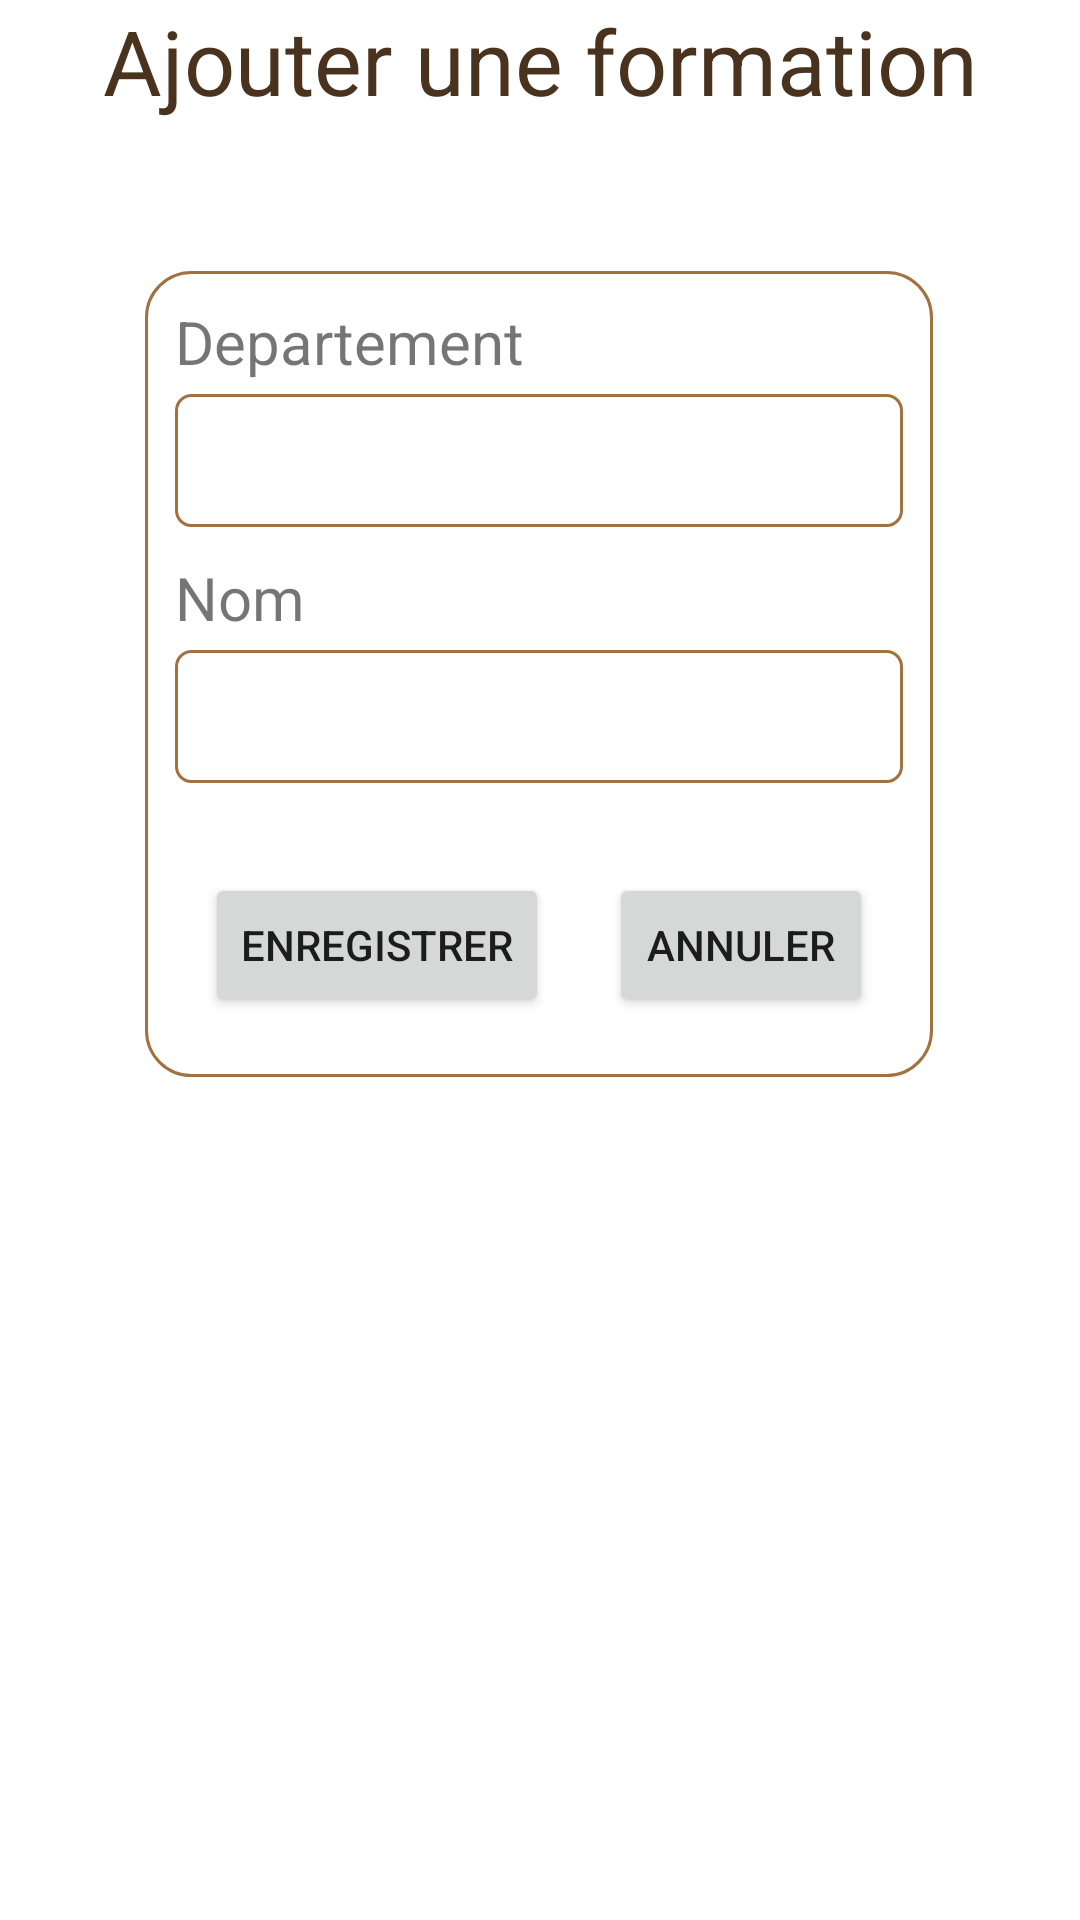

Layout XML and referenced resources for this Android screen:
<!-- AndroidManifest.xml: application theme Theme.Gestion_Isep -->
<!-- res/layout/activity_ajouter_departement.xml -->
<?xml version="1.0" encoding="utf-8"?>
<androidx.constraintlayout.widget.ConstraintLayout xmlns:android="http://schemas.android.com/apk/res/android"
    xmlns:app="http://schemas.android.com/apk/res-auto"
    xmlns:tools="http://schemas.android.com/tools"
    android:layout_width="match_parent"
    android:layout_height="match_parent"
    tools:context=".AjouterDepartement">

    <TextView
        android:id="@+id/textView"
        android:layout_width="wrap_content"
        android:layout_height="wrap_content"
        android:text="@string/ajoutFor"
        android:textColor="@color/isep_marron_foncée"
        android:textSize="@dimen/dim30"
        app:layout_constraintEnd_toEndOf="parent"
        app:layout_constraintStart_toStartOf="parent"
        tools:ignore="MissingConstraints" />

    <LinearLayout
        android:layout_width="wrap_content"
        android:layout_height="wrap_content"
        android:layout_marginTop="@dimen/dim50"
        android:orientation="vertical"
        android:background="@drawable/border"
        app:layout_constraintEnd_toEndOf="parent"
        app:layout_constraintHorizontal_bias="0.498"
        app:layout_constraintStart_toStartOf="parent"
        app:layout_constraintTop_toBottomOf="@+id/textView"
        tools:ignore="MissingConstraints">

        <TextView
            android:id="@+id/numProTextView"
            android:layout_width="match_parent"
            android:layout_height="wrap_content"
            android:text="@string/label_dept"
            android:textSize="@dimen/dim20"
            tools:ignore="MissingConstraints"
            tools:layout_editor_absoluteX="43dp"
            tools:layout_editor_absoluteY="98dp" />

        <EditText
            android:id="@+id/id_code_departement"
            android:layout_width="match_parent"
            android:layout_height="wrap_content"
            android:background="@drawable/border_carre"
            android:layout_marginTop="@dimen/dimMar"
            app:layout_constraintTop_toBottomOf="@+id/numProTextView"
            tools:ignore="MissingConstraints"
            tools:layout_editor_absoluteX="35dp" />

        <TextView
            android:id="@+id/id_anneDTextView"
            android:layout_width="match_parent"
            android:layout_height="wrap_content"
            android:text="@string/label_nom"
            android:layout_marginTop="@dimen/dim10"
            android:textSize="@dimen/dim20"
            tools:ignore="DuplicateIds,MissingConstraints"
            tools:layout_editor_absoluteX="43dp"
            tools:layout_editor_absoluteY="98dp" />

        <EditText
            android:id="@+id/id_nom_departement"
            android:layout_width="match_parent"
            android:layout_height="wrap_content"
            android:layout_marginTop="@dimen/dimMar"
            android:background="@drawable/border_carre"
            app:layout_constraintTop_toBottomOf="@+id/id_anneDTextView"
            tools:ignore="MissingConstraints"
            tools:layout_editor_absoluteX="35dp" />


        <LinearLayout
            android:layout_width="match_parent"
            android:layout_height="wrap_content"
            android:layout_marginTop="@dimen/dim20"
            android:orientation="horizontal">

            <Button
                android:id="@+id/id_enregistrer_departement"
                android:layout_width="wrap_content"
                android:layout_height="wrap_content"
                android:layout_margin="@dimen/dim10"
                android:text="@string/button_save" />

            <Button
                android:id="@+id/id_annuler_departement"
                android:layout_width="wrap_content"
                android:layout_height="wrap_content"
                android:layout_margin="@dimen/dim10"
                android:text="@string/button_exit" />

        </LinearLayout>


    </LinearLayout>

</androidx.constraintlayout.widget.ConstraintLayout>
<!-- resources referenced by this layout -->
<resources>
  <dimen name="dim10">10dp</dimen>
  <dimen name="dim20">20dp</dimen>
  <dimen name="dim30">30dp</dimen>
  <dimen name="dim50">50dp</dimen>
  <dimen name="dimMar">4dp</dimen>
  <!-- drawable border (drawable) -->
  <?xml version="1.0" encoding="utf-8"?>
  <selector xmlns:android="http://schemas.android.com/apk/res/android">
      <item>
          <shape xmlns:android="http://schemas.android.com/apk/res/android"
              android:shape="rectangle">
              <stroke android:color="@color/isep_marron" android:width="1dp"></stroke>
              <corners android:radius="15dp"/>
              <padding android:left="10dp" android:right="10dp" android:bottom="10dp" android:top="10dp"/>
          </shape>
      </item>
  </selector>
  <!-- drawable border_carre (drawable) -->
  <?xml version="1.0" encoding="utf-8"?>
  <selector xmlns:android="http://schemas.android.com/apk/res/android">
     <item>
          <shape xmlns:android="http://schemas.android.com/apk/res/android"
              android:shape="rectangle">
              <stroke android:color="@color/isep_marron" android:width="1dp"></stroke>
              <corners android:radius="5dp"/>
              <padding android:left="10dp" android:right="10dp" android:bottom="10dp" android:top="10dp"/>
          </shape>
         </item>
  </selector>
  <string name="ajoutFor">Ajouter une formation</string>
  <string name="button_exit">ANNULER</string>
  <string name="button_save">ENREGISTRER</string>
  <string name="label_dept">Departement </string>
  <string name="label_nom">Nom </string>
  <style name="Theme.Gestion_Isep" parent="Theme.MaterialComponents.DayNight.DarkActionBar">
          
          <item name="colorPrimary">@color/isep_marron</item>
          <item name="colorPrimaryVariant">@color/isep_marron_foncée</item>
          <item name="colorOnPrimary">@color/white</item>
          
          <item name="colorSecondary">@color/isep_beige</item>
          <item name="colorSecondaryVariant">@color/isep_beige_clair</item>
          <item name="colorOnSecondary">@color/black</item>
          
          <item name="android:statusBarColor">?attr/colorPrimaryVariant</item>
          
      </style>
  <color name="isep_marron">#F29C6A36</color>
  <color name="white">#FFFFFFFF</color>
  <color name="isep_beige">#D1B27C</color>
  <color name="isep_beige_clair">#DFC79C</color>
  <color name="black">#FF000000</color>
</resources>
